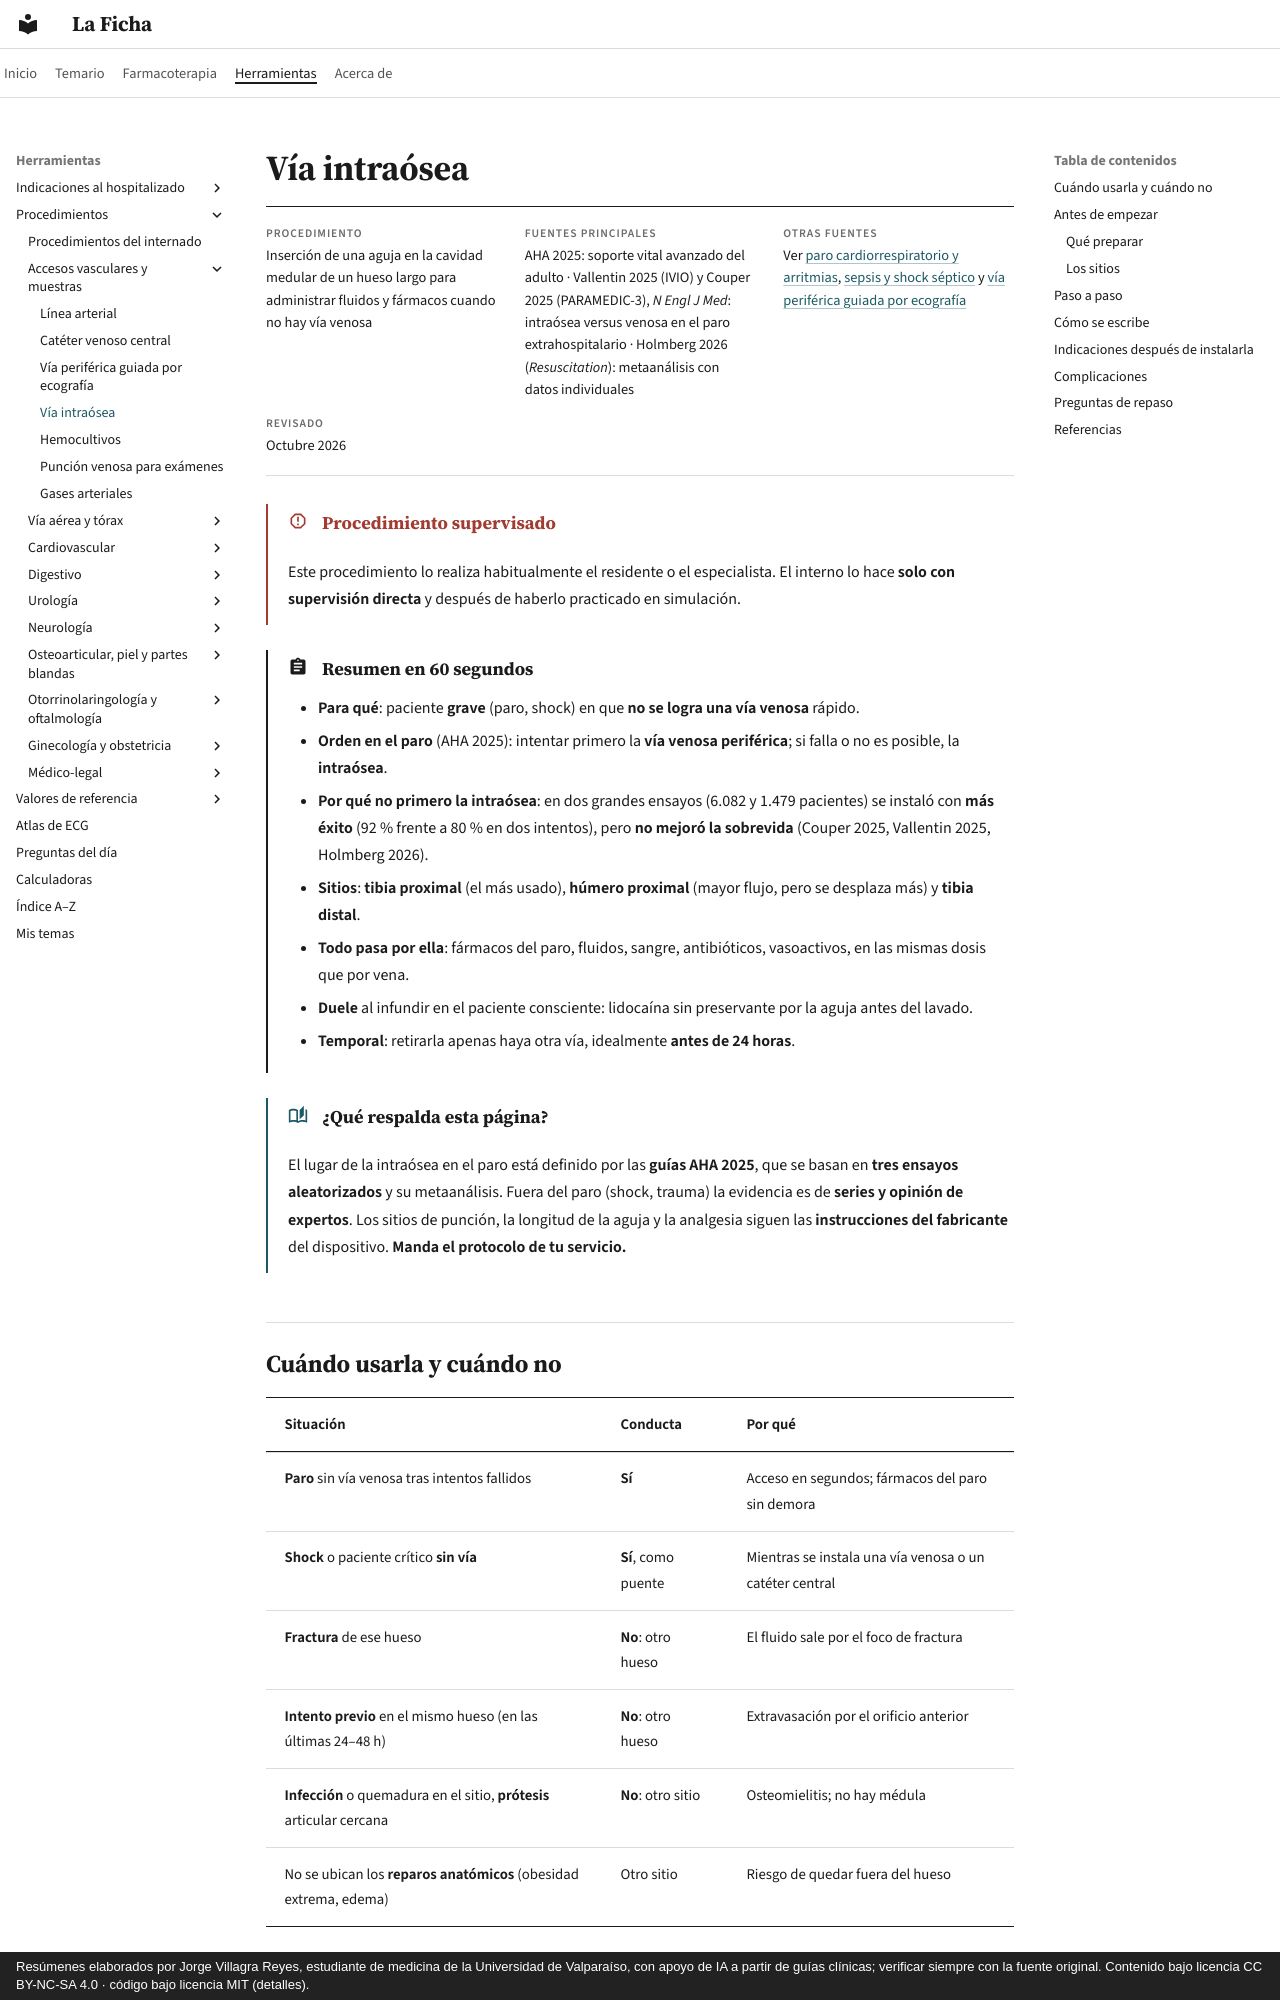

repository: jorgevillagrareyes-dotcom/laficha · page: procedimientos/via-intraosea.html · generator: mkdocs · copyright: Resúmenes elaborados por Jorge Villagra Reyes, estudiante de medicina de la Universidad de Valparaíso, con apoyo de IA a partir de guías clínicas; verificar siempre con la fuente original. Contenido bajo licencia CC BY-NC-SA 4.0 · código bajo licencia MIT (detalles).

# Vía intraósea

<div class="ficha" markdown>

**Procedimiento**
Inserción de una aguja en la cavidad medular de un hueso largo para administrar fluidos y fármacos cuando no hay vía venosa

**Fuentes principales**
AHA 2025: soporte vital avanzado del adulto · Vallentin 2025 (IVIO) y Couper 2025 (PARAMEDIC-3), *N Engl J Med*: intraósea versus venosa en el paro extrahospitalario · Holmberg 2026 (*Resuscitation*): metaanálisis con datos individuales

**Otras fuentes**
Ver [paro cardiorrespiratorio y arritmias](../cardiologia/paro-cardiorrespiratorio-y-arritmias.md), [sepsis y shock séptico](../infectologia/sepsis-y-shock-septico.md) y [vía periférica guiada por ecografía](via-periferica-ecografia.md)

**Revisado**
Octubre 2026

</div>

!!! alarma "Procedimiento supervisado"
    Este procedimiento lo realiza habitualmente el residente o el especialista. El interno lo hace **solo con supervisión directa** y después de haberlo practicado en simulación.

!!! abstract "Resumen en 60 segundos"
    - **Para qué**: paciente **grave** (paro, shock) en que **no se logra una vía venosa** rápido.
    - **Orden en el paro** (AHA 2025): intentar primero la **vía venosa periférica**; si falla o no es posible, la **intraósea**.
    - **Por qué no primero la intraósea**: en dos grandes ensayos (6.082 y 1.479 pacientes) se instaló con **más éxito** (92 % frente a 80 % en dos intentos), pero **no mejoró la sobrevida** (Couper 2025, Vallentin 2025, Holmberg 2026).
    - **Sitios**: **tibia proximal** (el más usado), **húmero proximal** (mayor flujo, pero se desplaza más) y **tibia distal**.
    - **Todo pasa por ella**: fármacos del paro, fluidos, sangre, antibióticos, vasoactivos, en las mismas dosis que por vena.
    - **Duele** al infundir en el paciente consciente: lidocaína sin preservante por la aguja antes del lavado.
    - **Temporal**: retirarla apenas haya otra vía, idealmente **antes de 24 horas**.

!!! guia "¿Qué respalda esta página?"
    El lugar de la intraósea en el paro está definido por las **guías AHA 2025**, que se basan en **tres ensayos aleatorizados** y su metaanálisis. Fuera del paro (shock, trauma) la evidencia es de **series y opinión de expertos**. Los sitios de punción, la longitud de la aguja y la analgesia siguen las **instrucciones del fabricante** del dispositivo. **Manda el protocolo de tu servicio.**

## Cuándo usarla y cuándo no

| Situación | Conducta | Por qué |
|---|---|---|
| **Paro** sin vía venosa tras intentos fallidos | **Sí** | Acceso en segundos; fármacos del paro sin demora |
| **Shock** o paciente crítico **sin vía** | **Sí**, como puente | Mientras se instala una vía venosa o un catéter central |
| **Fractura** de ese hueso | **No**: otro hueso | El fluido sale por el foco de fractura |
| **Intento previo** en el mismo hueso (en las últimas 24–48 h) | **No**: otro hueso | Extravasación por el orificio anterior |
| **Infección** o quemadura en el sitio, **prótesis** articular cercana | **No**: otro sitio | Osteomielitis; no hay médula |
| No se ubican los **reparos anatómicos** (obesidad extrema, edema) | Otro sitio | Riesgo de quedar fuera del hueso |

## Antes de empezar

### Qué preparar

- **Dispositivo**: taladro intraóseo (el más usado) o aguja manual.
- **Aguja** según el tejido sobre el hueso: en el adulto, la de **25 mm** para la tibia; la de **45 mm** para el húmero o si hay mucho tejido blando (la aguja debe tocar el hueso con al menos una marca negra visible fuera de la piel, según el fabricante).
- **Clorhexidina alcohólica**, guantes.
- **Lidocaína al 2 % sin preservante** si el paciente está consciente.
- Jeringa de **10 mL con suero fisiológico**, alargador purgado, **bolsa de presión** o bomba.
- Fijación del fabricante.
